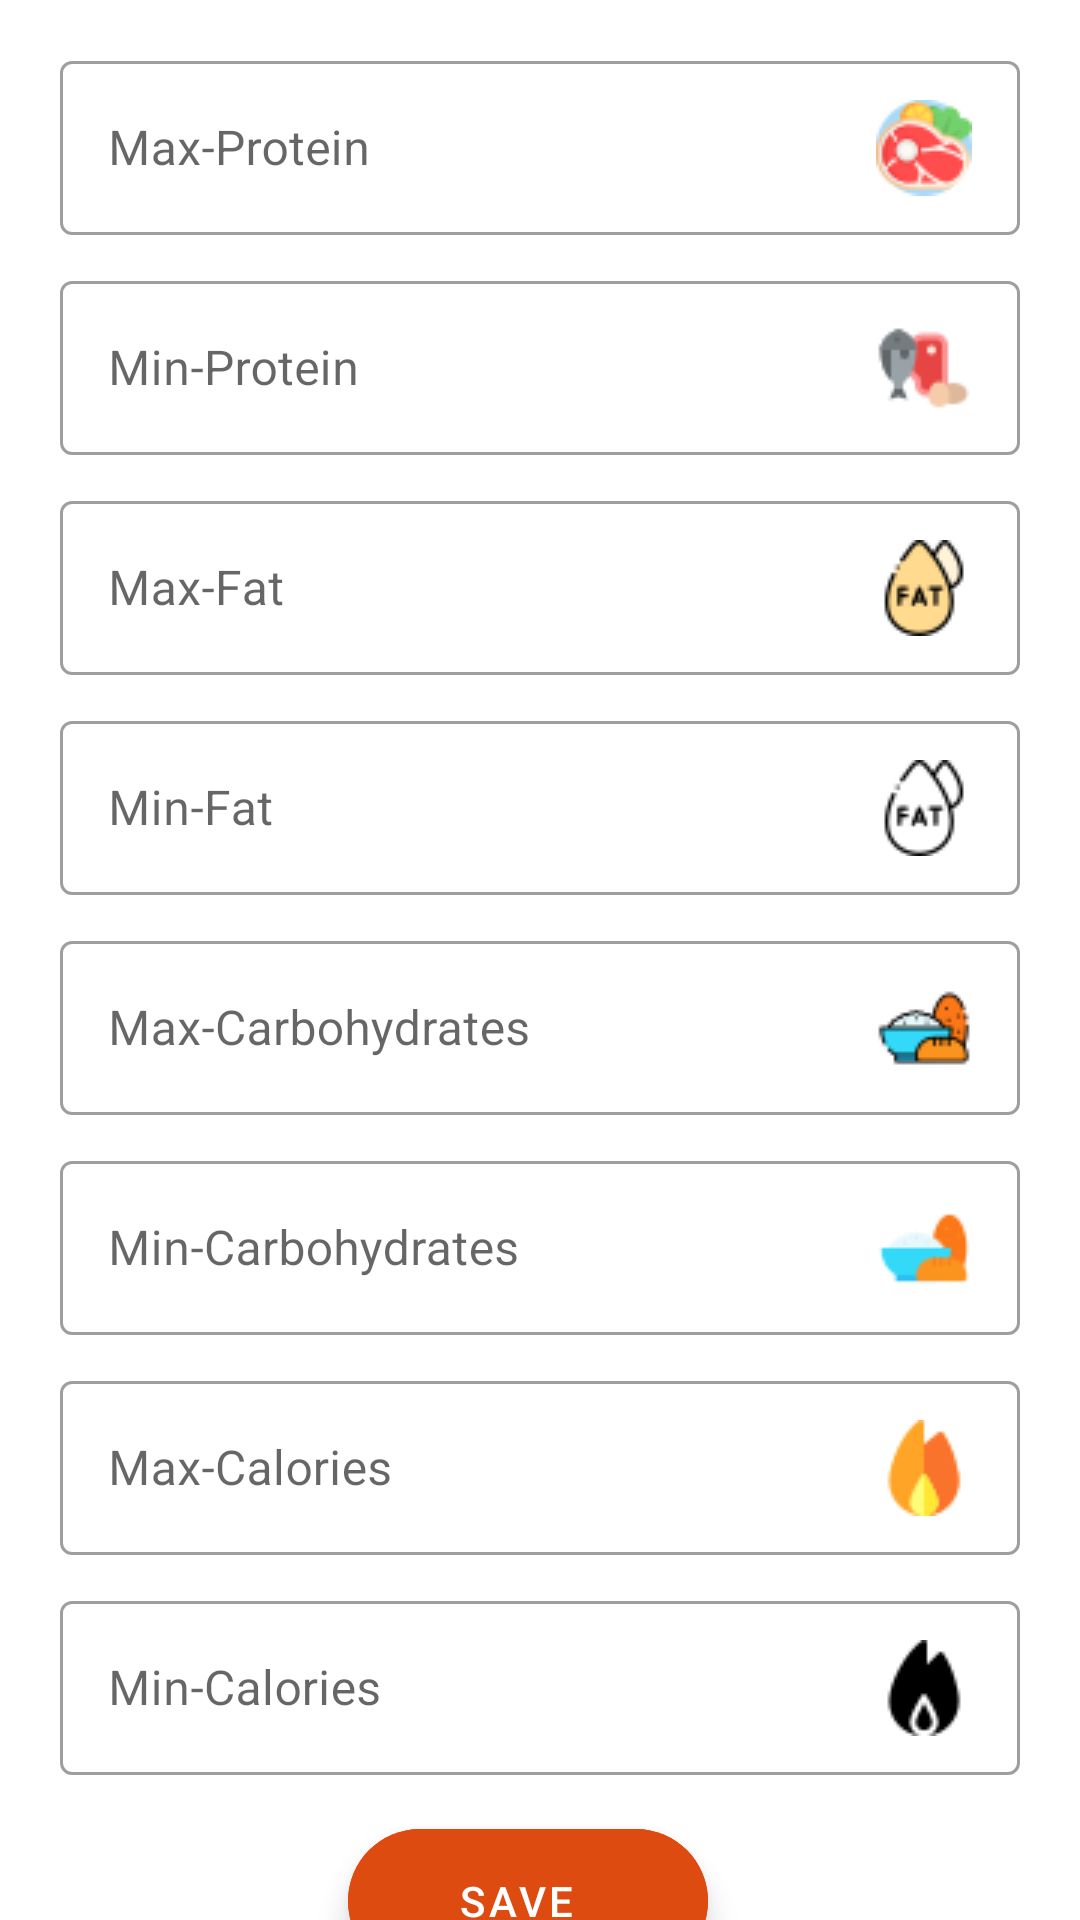

Here is an Android app screen rendered from its layout file. Give the layout XML and the strings, colors and styles it references.
<!-- AndroidManifest.xml: application theme Theme.GfgHackathon -->
<!-- res/layout/fragment_nutrients_settings.xml -->
<?xml version="1.0" encoding="utf-8"?>
<androidx.constraintlayout.widget.ConstraintLayout
    xmlns:android="http://schemas.android.com/apk/res/android"
    xmlns:app="http://schemas.android.com/apk/res-auto"
    xmlns:tools="http://schemas.android.com/tools"
    android:layout_width="match_parent"
    android:layout_height="match_parent"
    tools:context=".FragmentsHub.NutrientsSettingsFragment">

    <com.google.android.material.textfield.TextInputLayout
        android:id="@+id/textInputLayout"
        style="@style/Widget.MaterialComponents.TextInputLayout.OutlinedBox.Dense"
        android:layout_width="match_parent"
        android:layout_height="wrap_content"
        android:layout_marginHorizontal="20dp"
        android:layout_marginVertical="15dp"
        app:layout_constraintEnd_toEndOf="parent"
        app:layout_constraintStart_toStartOf="parent"
        app:layout_constraintTop_toTopOf="parent">

        <com.google.android.material.textfield.TextInputEditText
            android:id="@+id/bt_frag_max_protein_tv"
            android:layout_width="match_parent"
            android:layout_height="match_parent"
            android:hint="Max-Protein"
            android:inputType="number"
            android:drawableEnd="@drawable/pro_max"
            android:maxLength="5"
            android:maxLines="1" />

    </com.google.android.material.textfield.TextInputLayout>

    <com.google.android.material.textfield.TextInputLayout
        android:id="@+id/textInputLayout2"
        style="@style/Widget.MaterialComponents.TextInputLayout.OutlinedBox.Dense"
        android:layout_width="match_parent"
        android:layout_height="wrap_content"
        android:layout_marginHorizontal="20dp"
        android:layout_marginVertical="10dp"
        app:layout_constraintEnd_toEndOf="@+id/textInputLayout"
        app:layout_constraintStart_toStartOf="@+id/textInputLayout"
        app:layout_constraintTop_toBottomOf="@+id/textInputLayout">

        <com.google.android.material.textfield.TextInputEditText
            android:id="@+id/bt_frag_min_protein_tv"
            android:layout_width="match_parent"
            android:layout_height="match_parent"
            android:inputType="number"
            android:maxLength="5"
            android:maxLines="1"
            android:drawableEnd="@drawable/pro_min"
            android:hint="Min-Protein" />

    </com.google.android.material.textfield.TextInputLayout>

    <com.google.android.material.textfield.TextInputLayout
        android:id="@+id/textInputLayout3"
        style="@style/Widget.MaterialComponents.TextInputLayout.OutlinedBox.Dense"
        android:layout_width="match_parent"
        android:layout_height="wrap_content"
        android:layout_marginHorizontal="20dp"
        android:layout_marginVertical="10dp"
        app:layout_constraintEnd_toEndOf="@+id/textInputLayout2"
        app:layout_constraintStart_toStartOf="@+id/textInputLayout2"
        app:layout_constraintTop_toBottomOf="@+id/textInputLayout2">

        <com.google.android.material.textfield.TextInputEditText
            android:id="@+id/bt_frag_max_fats_tv"
            android:layout_width="match_parent"
            android:layout_height="match_parent"
            android:hint="Max-Fat"
            android:inputType="number"
            android:maxLength="5"
            android:drawableEnd="@drawable/fats_max"
            android:maxLines="1"
            tools:layout_editor_absoluteX="24dp"
            tools:layout_editor_absoluteY="171dp" />
    </com.google.android.material.textfield.TextInputLayout>

    <com.google.android.material.textfield.TextInputLayout
        android:id="@+id/textInputLayout4"
        style="@style/Widget.MaterialComponents.TextInputLayout.OutlinedBox.Dense"
        android:layout_width="match_parent"
        android:layout_height="wrap_content"
        android:layout_marginHorizontal="20dp"
        android:layout_marginVertical="10dp"
        app:layout_constraintEnd_toEndOf="@+id/textInputLayout3"
        app:layout_constraintStart_toStartOf="@+id/textInputLayout3"
        app:layout_constraintTop_toBottomOf="@+id/textInputLayout3">

        <com.google.android.material.textfield.TextInputEditText
            android:id="@+id/bt_frag_min_fats_tv"
            android:layout_width="match_parent"
            android:layout_height="match_parent"
            android:hint="Min-Fat"
            android:drawableEnd="@drawable/fat_min"
            android:inputType="number"
            android:maxLength="6"
            android:maxLines="1"
            tools:layout_editor_absoluteX="24dp"
            tools:layout_editor_absoluteY="171dp" />
    </com.google.android.material.textfield.TextInputLayout>


    <com.google.android.material.textfield.TextInputLayout
        android:id="@+id/textInputLayout5"
        style="@style/Widget.MaterialComponents.TextInputLayout.OutlinedBox.Dense"
        android:layout_width="match_parent"
        android:layout_height="wrap_content"
        android:layout_marginHorizontal="20dp"

        android:layout_marginVertical="10dp"
        app:layout_constraintEnd_toEndOf="@+id/textInputLayout4"
        app:layout_constraintStart_toStartOf="@+id/textInputLayout4"
        app:layout_constraintTop_toBottomOf="@+id/textInputLayout4">

        <com.google.android.material.textfield.TextInputEditText
            android:id="@+id/bt_frag_max_carbs_tv"
            android:layout_width="match_parent"
            android:layout_height="match_parent"
            android:inputType="number"
            android:maxLength="5"
            android:drawableEnd="@drawable/carbs_max"
            android:maxLines="1"
            android:hint="Max-Carbohydrates"
            tools:layout_editor_absoluteX="16dp"
            tools:layout_editor_absoluteY="295dp" />
    </com.google.android.material.textfield.TextInputLayout>

    <com.google.android.material.textfield.TextInputLayout
        android:id="@+id/textInputLayout6"
        style="@style/Widget.MaterialComponents.TextInputLayout.OutlinedBox.Dense"
        android:layout_width="match_parent"
        android:layout_height="wrap_content"
        android:layout_marginHorizontal="20dp"
        android:layout_marginVertical="10dp"
        app:layout_constraintEnd_toEndOf="@+id/textInputLayout5"
        app:layout_constraintStart_toStartOf="@+id/textInputLayout5"
        app:layout_constraintTop_toBottomOf="@+id/textInputLayout5">

        <com.google.android.material.textfield.TextInputEditText
            android:id="@+id/bt_frag_min_carbs_tv"
            android:layout_width="match_parent"
            android:layout_height="match_parent"
            android:hint="Min-Carbohydrates"
            android:inputType="number"
            android:drawableEnd="@drawable/carbs_min"
            android:maxLength="6"
            android:maxLines="1"
            tools:layout_editor_absoluteX="16dp"
            tools:layout_editor_absoluteY="295dp" />
    </com.google.android.material.textfield.TextInputLayout>

    <com.google.android.material.textfield.TextInputLayout
        android:id="@+id/textInputLayout7"
        style="@style/Widget.MaterialComponents.TextInputLayout.OutlinedBox.Dense"
        android:layout_width="match_parent"
        android:layout_height="wrap_content"
        android:layout_marginHorizontal="20dp"
        android:layout_marginVertical="10dp"
        app:layout_constraintEnd_toEndOf="@+id/textInputLayout6"
        app:layout_constraintTop_toBottomOf="@+id/textInputLayout6">

        <com.google.android.material.textfield.TextInputEditText
            android:id="@+id/bt_frag_max_calorie_tv"
            android:layout_width="match_parent"
            android:layout_height="match_parent"
            android:hint="Max-Calories"
            android:inputType="number"
            android:maxLength="5"
            android:maxLines="1"
            android:drawableEnd="@drawable/max_cal"
            tools:layout_editor_absoluteX="16dp"
            tools:layout_editor_absoluteY="295dp" />
    </com.google.android.material.textfield.TextInputLayout>


    <com.google.android.material.textfield.TextInputLayout
        android:id="@+id/textInputLayout8"
        style="@style/Widget.MaterialComponents.TextInputLayout.OutlinedBox.Dense"
        android:layout_width="match_parent"
        android:layout_height="wrap_content"
        android:layout_marginHorizontal="20dp"
        android:layout_marginVertical="10dp"
        app:layout_constraintEnd_toEndOf="@+id/textInputLayout7"
        app:layout_constraintStart_toStartOf="@+id/textInputLayout7"
        app:layout_constraintTop_toBottomOf="@+id/textInputLayout7">

        <com.google.android.material.textfield.TextInputEditText
            android:id="@+id/bt_frag_min_calorie_tv"
            android:layout_width="match_parent"
            android:layout_height="match_parent"
            android:drawableEnd="@drawable/min_calorie"
            android:hint="Min-Calories"
            android:inputType="number"
            android:maxLength="5"
            android:maxLines="1"
            tools:layout_editor_absoluteX="16dp"
            tools:layout_editor_absoluteY="295dp" />
    </com.google.android.material.textfield.TextInputLayout>


    <com.google.android.material.floatingactionbutton.ExtendedFloatingActionButton
        android:layout_width="wrap_content"
        android:layout_height="wrap_content"
        android:layout_marginTop="18dp"
        android:text="Save"
        android:id="@+id/save_btn"
        android:gravity="center"
        android:textColor="@color/white"
        android:backgroundTint="#DE4B11"
        app:layout_constraintEnd_toEndOf="@+id/textInputLayout8"
        app:layout_constraintHorizontal_bias="0.58"
        app:layout_constraintStart_toStartOf="@+id/textInputLayout8"
        app:layout_constraintTop_toBottomOf="@+id/textInputLayout8" />

</androidx.constraintlayout.widget.ConstraintLayout>
<!-- resources referenced by this layout -->
<resources>
  <color name="white">#FFFFFFFF</color>
  <!-- drawable carbs_max: png bitmap (drawable, 1376 bytes) -->
  <!-- drawable carbs_min: png bitmap (drawable, 1028 bytes) -->
  <!-- drawable fat_min: png bitmap (drawable, 920 bytes) -->
  <!-- drawable fats_max: png bitmap (drawable, 1705 bytes) -->
  <!-- drawable max_cal: png bitmap (drawable, 943 bytes) -->
  <!-- drawable min_calorie: png bitmap (drawable, 696 bytes) -->
  <!-- drawable pro_max: png bitmap (drawable, 2303 bytes) -->
  <!-- drawable pro_min: png bitmap (drawable, 1210 bytes) -->
  <style name="Theme.GfgHackathon" parent="Theme.MaterialComponents.DayNight.DarkActionBar">
          
          <item name="colorPrimary">@color/light_yellow</item>
          <item name="colorPrimaryVariant">@color/light_yellow</item>
          <item name="colorOnPrimary">@color/white</item>
          
          <item name="colorSecondary">@color/teal_200</item>
          <item name="colorSecondaryVariant">@color/teal_700</item>
          <item name="colorOnSecondary">@color/black</item>
          
          <item name="android:statusBarColor">?attr/colorPrimaryVariant</item>
          
      </style>
  <color name="light_yellow">#F2CF9C0F</color>
  <color name="teal_200">#FF03DAC5</color>
  <color name="teal_700">#FF018786</color>
  <color name="black">#FF000000</color>
</resources>
